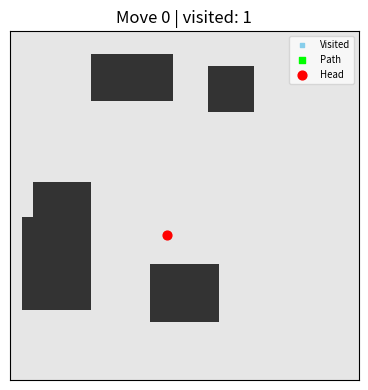
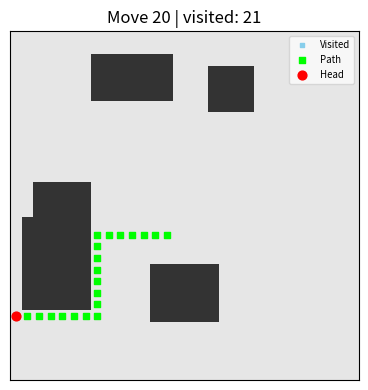
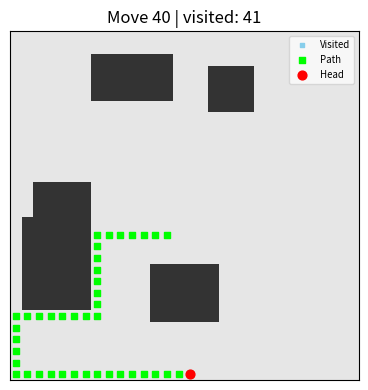
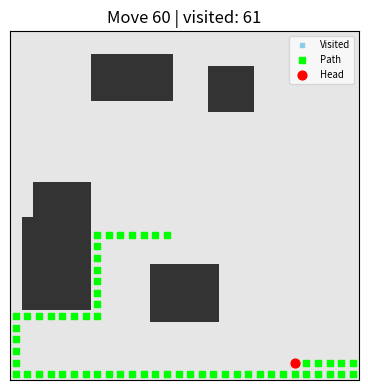
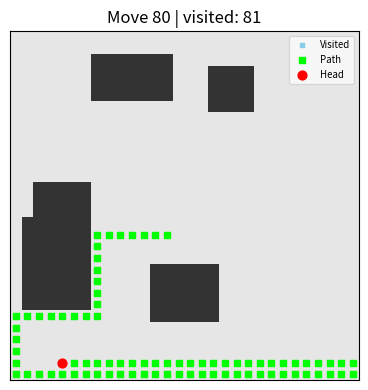
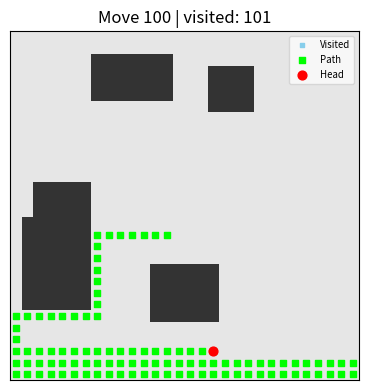
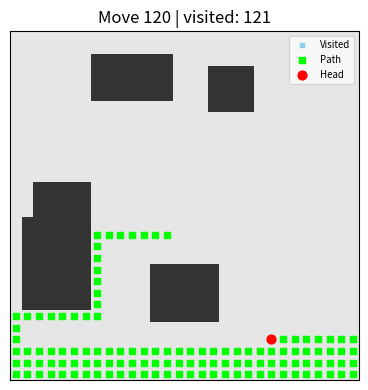
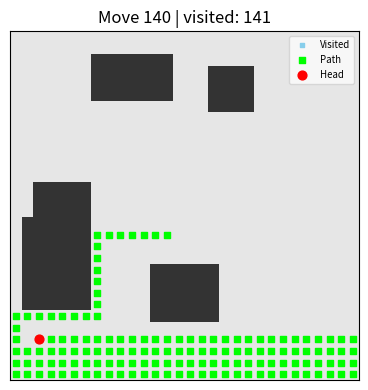
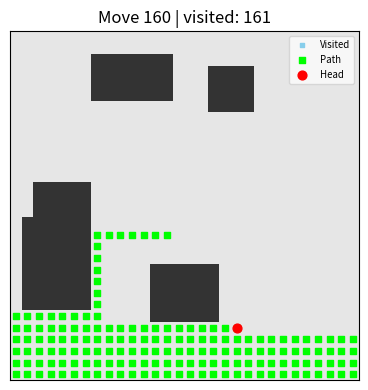
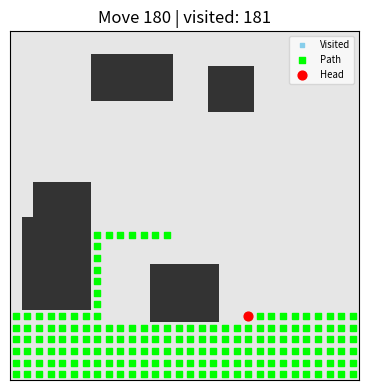
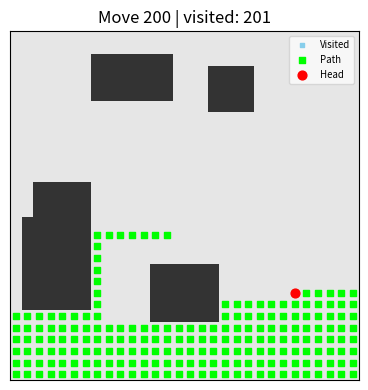
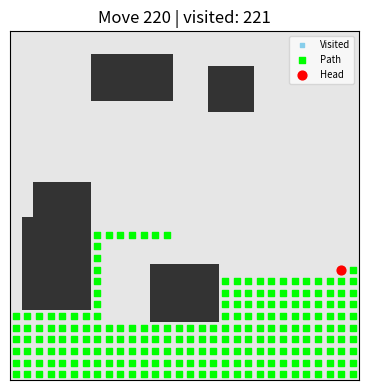
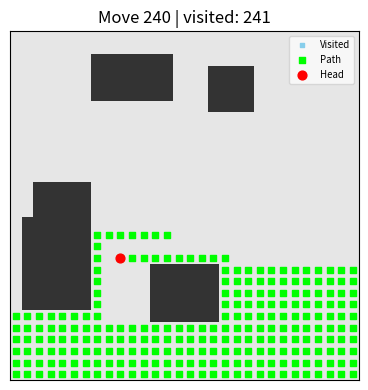
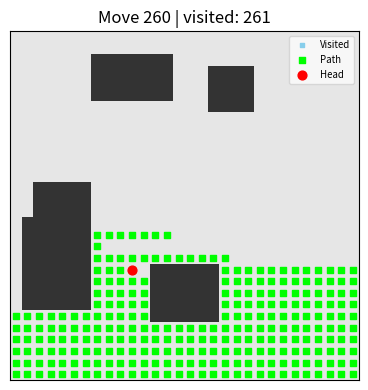
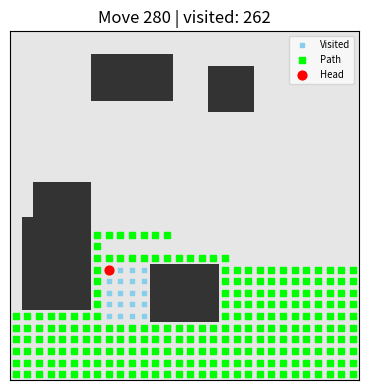
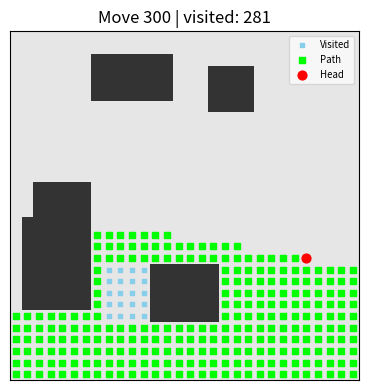

Reproduce these figures in Python, in order. (Note: this script raises an exception after producing the figures.)
import numpy as np
import matplotlib.pyplot as plt
from PIL import Image
import random

# =================== CONFIG =====================
GRID = 30                 # grid size
N_OBS = 5                 # obstacle rectangles
OBS_W = 8
OBS_H = 8
SEED  = 7                 # reproducible (None for fresh)
SKIP  = 20                # save frame every SKIP moves
MS_PER_FRAME = 90
GIF_PATH = "/mnt/data/mouse_exploration_dfs.gif"
# ================================================

# ---------- random world ----------
if SEED is not None:
    np.random.seed(SEED); random.seed(SEED)

grid = np.zeros((GRID, GRID), dtype=np.int8)  # 0 = free, 1 = obstacle
for _ in range(N_OBS):
    w = random.randint(4, OBS_W)
    h = random.randint(4, OBS_H)
    x0 = random.randint(0, GRID - w - 1)
    y0 = random.randint(0, GRID - h - 1)
    grid[y0:y0+h, x0:x0+w] = 1

# -------- start position --------
while True:
    sy, sx = random.randint(0, GRID-1), random.randint(0, GRID-1)
    if grid[sy, sx] == 0:
        break

# -------- DFS exploration (one path at a time) --------
dirs = [(0,-1), (1,0), (0,1), (-1,0)]  # N, E, S, W (clockwise)
visited = np.zeros_like(grid, dtype=np.int8)
visited[sy, sx] = 1

# Stack entries: (y, x, dir_index) where dir_index = next direction to try
stack = [(sy, sx, 0)]
frames = []
moves = 0

def capture(step):
    fig, ax = plt.subplots(figsize=(4,4))
    ax.imshow(np.where(grid==1, 0.2, 0.9), cmap='gray', vmin=0, vmax=1)
    vy, vx = np.where(visited==1)
    ax.scatter(vx, vy, s=12, c='skyblue', marker='s', label='Visited')
    
    # current path (stack)
    if stack:
        py, px = zip(*[(s[1], s[0]) for s in stack])  # x first for scatter
        ax.scatter(py, px, s=16, c='lime', marker='s', label='Path')
        cy, cx, _ = stack[-1]
        ax.scatter([cx], [cy], s=40, c='red', marker='o', label='Head')
    
    ax.set_xticks([]); ax.set_yticks([])
    ax.set_title(f"Move {step} | visited: {visited.sum()}")
    ax.legend(loc='upper right', fontsize='x-small', framealpha=0.7)
    fig.tight_layout()
    fig.canvas.draw()
    w,h = fig.canvas.get_width_height()
    img = np.frombuffer(fig.canvas.tostring_rgb(), dtype='uint8').reshape(h, w, 3)
    frames.append(Image.fromarray(img))
    plt.close(fig)

capture(moves)  # initial frame

while stack:
    y, x, d_idx = stack[-1]
    found = False
    # try directions starting from d_idx
    for i in range(d_idx, 4):
        dy, dx = dirs[i]
        ny, nx = y+dy, x+dx
        if 0<=ny<GRID and 0<=nx<GRID and grid[ny,nx]==0 and visited[ny,nx]==0:
            # update current node's next direction to try later
            stack[-1] = (y, x, i+1)
            # push new node
            visited[ny,nx] = 1
            stack.append((ny, nx, 0))
            found = True
            moves += 1
            if moves % SKIP == 0:
                capture(moves)
            break
    if not found:
        # backtrack
        stack.pop()
        moves += 1
        if moves % SKIP == 0:
            capture(moves)

# final frame
capture(moves)

# save GIF
frames[0].save(GIF_PATH, save_all=True, append_images=frames[1:], duration=MS_PER_FRAME, loop=0)

print("DFS exploration GIF saved at:", GIF_PATH)
